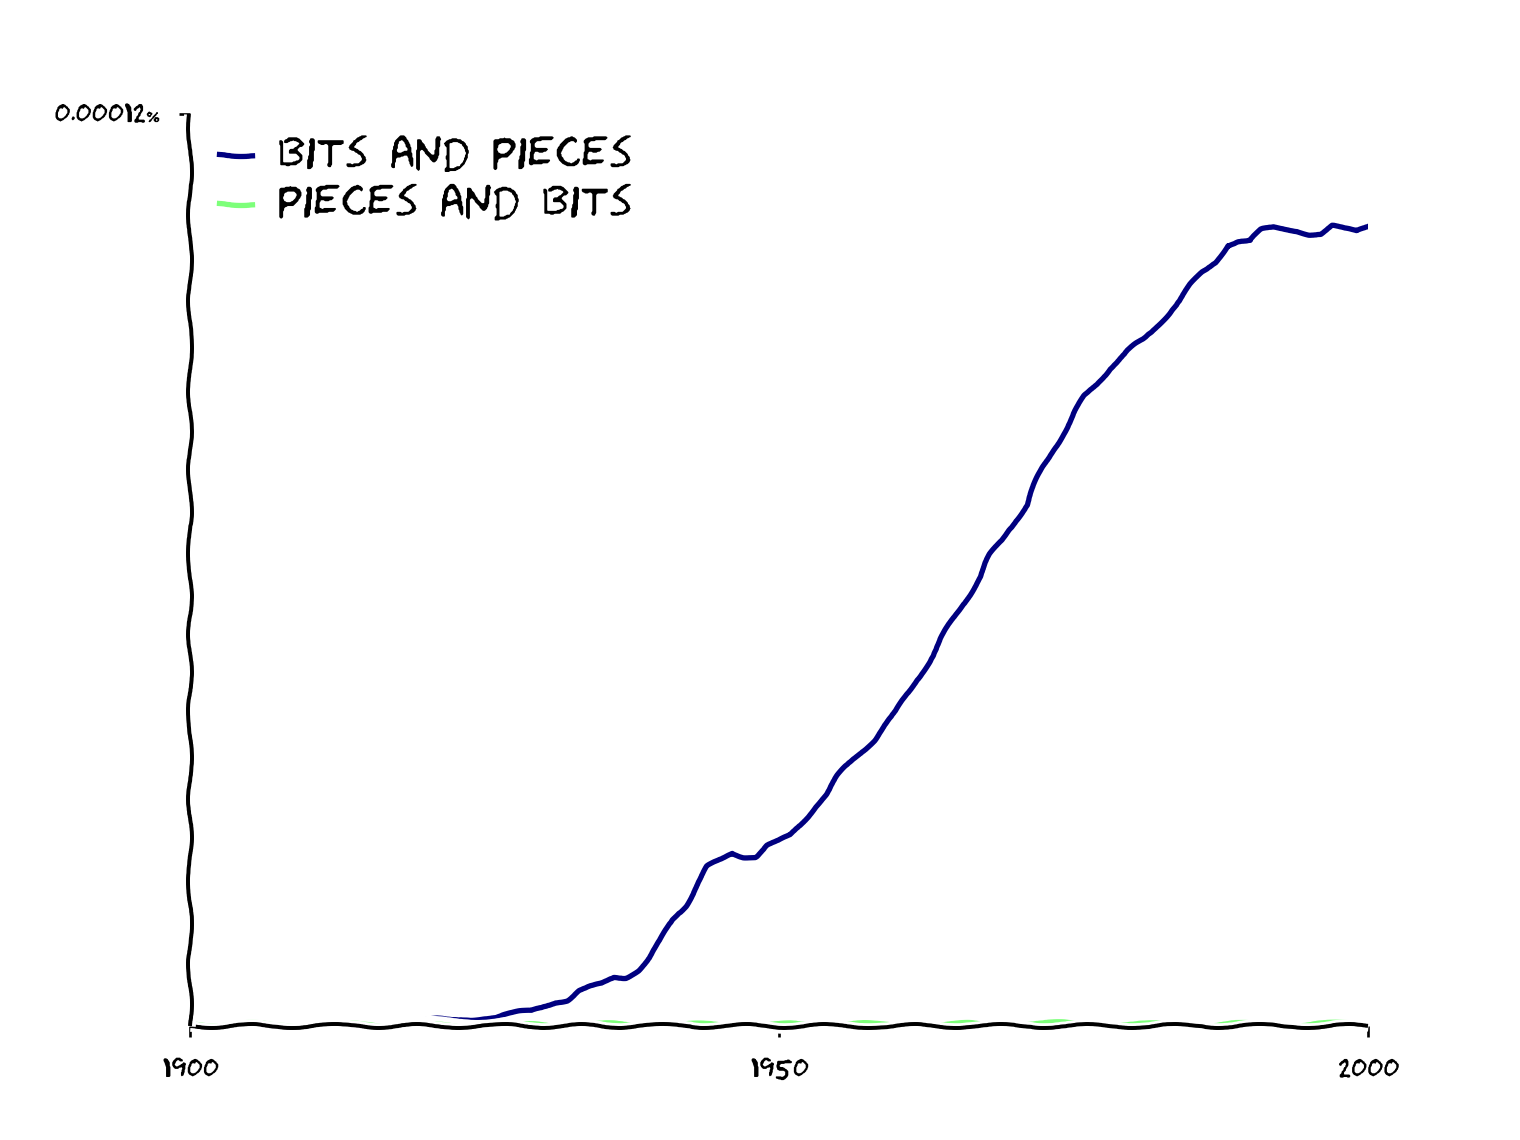

The table this chart was drawn from, first rows:
year, bits and pieces, pieces and bits
1900, 3.6337906295091926e-09, 3.2402409089193895e-09
1901, 4.4723057479600925e-09, 2.8767878745838972e-09
1902, 3.72692145663341e-09, 2.520661068761143e-09
1903, 3.296757430540761e-09, 2.3650732800766558e-09
1904, 2.9771803276647445e-09, 2.4403711432593613e-09
1905, 3.1684909695961494e-09, 2.4403711432593613e-09
1906, 2.19515777777346e-09, 1.6825404561667971e-09
1907, 2.1730269726484762e-09, 1.5549663461606705e-09
1908, 1.2664636878894392e-09, 1.7746621632548048e-09
1909, 1.765480674352306e-09, 1.7687474104402919e-09
1910, 1.9791214540226018e-09, 1.6695388008588656e-09
1911, 2.73389839338429e-09, 1.061612456673292e-09
1912, 2.903200679860163e-09, 1.1795435025544317e-09
1913, 3.2984578719157706e-09, 1.5645861035323045e-09
1914, 3.2236177219654596e-09, 1.5951892584631366e-09
1915, 4.524072656180473e-09, 1.1722111931915841e-09
1916, 4.653488340698532e-09, 1.0724077974850437e-09
1917, 5.4691795695457495e-09, 1.0699811512994627e-09
1918, 5.653729976248403e-09, 1.0699811512994627e-09
1919, 6.395025826349304e-09, 9.520501054183228e-10
1920, 6.162095357785192e-09, 3.443611586360719e-10
1921, 8.058771110747948e-09, 1.0287139394295406e-10
1922, 8.086917453147587e-09, 2.312122556905446e-10
1923, 9.356800699324352e-09, 2.312122556905446e-10
1924, 9.869919992411269e-09, 1.2834086174759055e-10
1925, 1.1639976284426112e-08, 1.2834086174759055e-10
1926, 1.1912829643380615e-08, 1.2834086174759055e-10
1927, 1.5318199946585357e-08, 3.5785065387118817e-10
1928, 1.7765727095791258e-08, 4.785267737617005e-10
1929, 1.8251782260162282e-08, 4.852622748074964e-10
1930, 2.4931539007891753e-08, 7.971921852803884e-10
1931, 3.196456380535499e-08, 1.0683712327517826e-09
1932, 3.530473802193513e-08, 1.5622127084010832e-09
1933, 4.7153936929714546e-08, 1.5622127084010832e-09
1934, 5.1019520061082857e-08, 1.7964193148906865e-09
1935, 5.4132503059443696e-08, 1.675743195000174e-09
1936, 6.319908575041261e-08, 1.5406668322067878e-09
1937, 6.419000979164733e-08, 1.2287369217338956e-09
1938, 7.461868254240604e-08, 9.575578742625014e-10
1939, 8.947746615861617e-08, 4.637163986132009e-10
1940, 1.1176783905529422e-07, 4.637163986132009e-10
1941, 1.391787418330332e-07, 7.035630490902025e-10
1942, 1.5862108188840246e-07, 7.035630490902025e-10
1943, 1.8528413765166768e-07, 1.1784785845593758e-09
1944, 2.0921738284686494e-07, 1.3846462230761502e-09
1945, 2.1741331934777008e-07, 1.3846462230761502e-09
1946, 2.2784429121180952e-07, 1.3846462230761502e-09
1947, 2.2375440954038238e-07, 1.5583958885250532e-09
1948, 2.2376944602037998e-07, 1.033026204260474e-09
1949, 2.3723635165070635e-07, 1.033026204260474e-09
1950, 2.422353631253189e-07, 8.275736603938607e-10
1951, 2.50073474586784e-07, 1.5668194836797917e-09
1952, 2.681958864119467e-07, 1.893029526784622e-09
1953, 2.895980188274575e-07, 2.050232047626618e-09
1954, 3.0613332693433086e-07, 2.0228168505300103e-09
1955, 3.2783435800170277e-07, 1.9892085439161225e-09
1956, 3.4515169127542175e-07, 2.1968259433791104e-09
1957, 3.615043530516956e-07, 2.1103581739266376e-09
1958, 3.769068126768804e-07, 1.3318353404250566e-09
1959, 3.9711527431112484e-07, 1.1576713556036923e-09
... 41 more rows
